Run: headless pygame with SDL's dummy video driver; simulated clock (each Clock.tick advances the game by its frame time, no real sleeping); random seed 0; keys injected as events and as key.get_pressed() state; no mouse input.
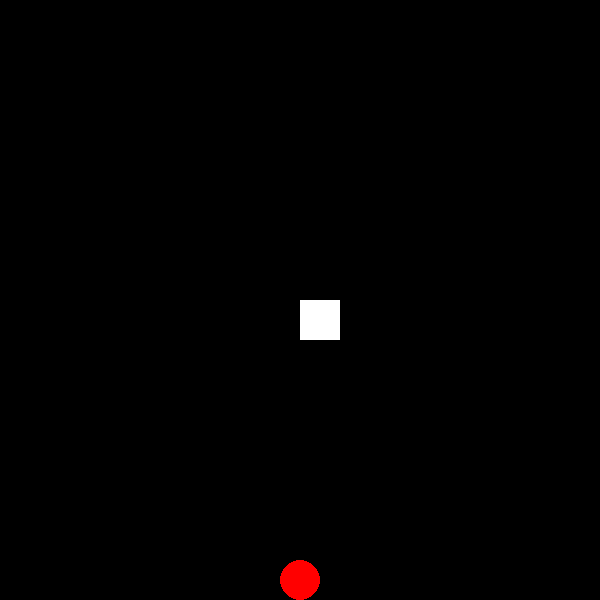
Frame 1 of 4 · flips 1–60 · no input
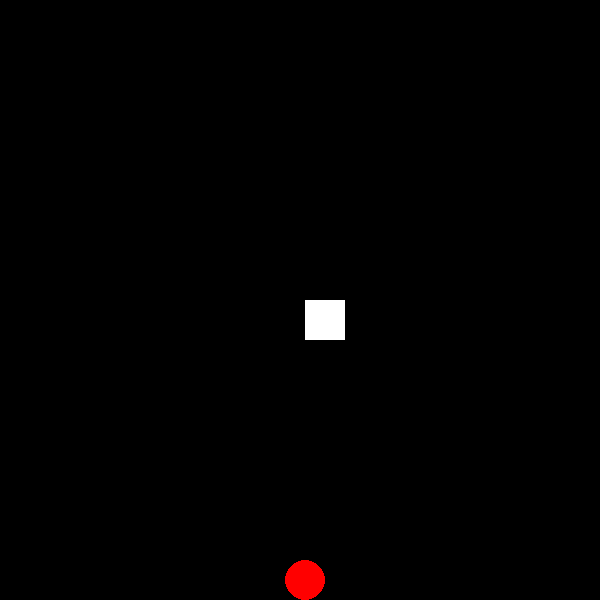
Frame 2 of 4 · flips 61–180 · tapped SPACE, RETURN · held RIGHT (→), D
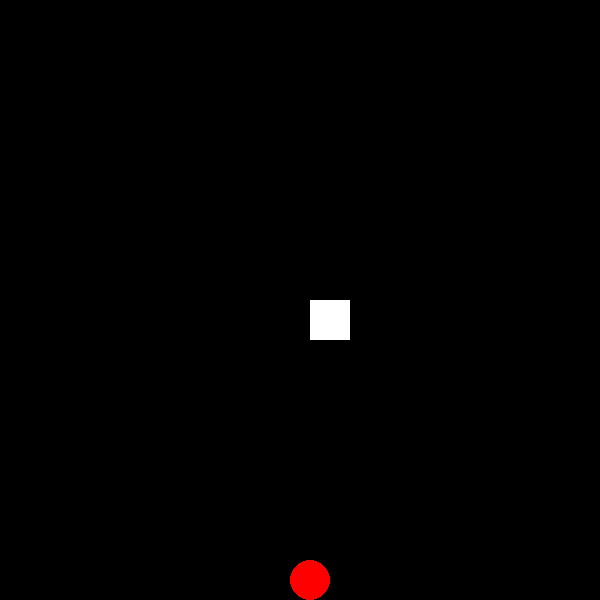
Frame 3 of 4 · flips 181–300 · held DOWN (↓), S
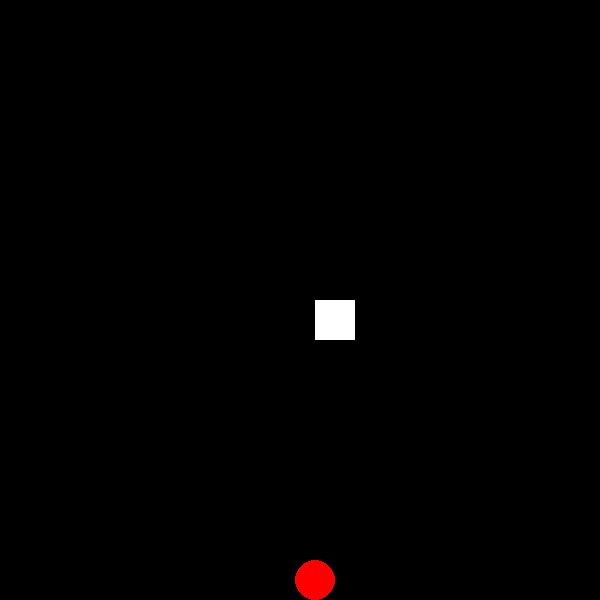
Frame 4 of 4 · flips 301–420 · held LEFT (←), A, UP (↑), W

The pygame program that drew these frames:

#네모 박스가 계속 지나가기
import pygame
import sys
from pygame.locals import QUIT,Rect

pygame.init()
WIDTH  = 600
HEIGHT = 600
SURFACE = pygame.display.set_mode((WIDTH,HEIGHT))
pygame.display.set_caption("Test")
FPSCLOCK = pygame.time.Clock()

def main():
    x_pos = 600
    while True:
        for event in pygame.event.get():
            if event.type == QUIT:
                pygame.quit()
                sys.exit()
        x_pos -= 5
        if x_pos < 0:
            x_pos = 600
        SURFACE.fill((0, 0, 0))
        rect = Rect(x_pos, 300, 40, 40)
        pygame.draw.rect(SURFACE, (255, 255, 255),rect)
        pygame.draw.circle(SURFACE,(255,0,0),(x_pos,580),20)
        pygame.display.update()
        FPSCLOCK.tick(60)

if __name__ == "__main__":
    main()
